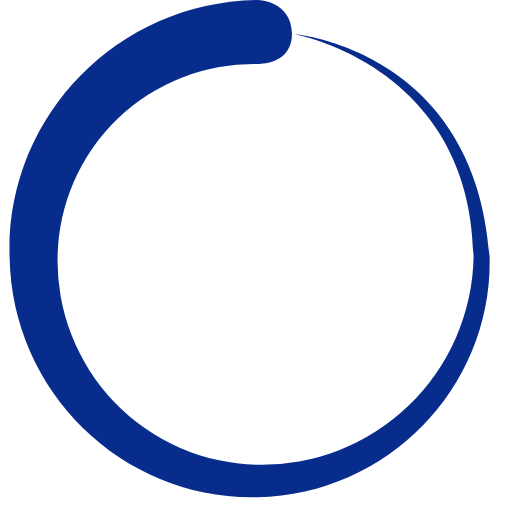
t = 0.00 s
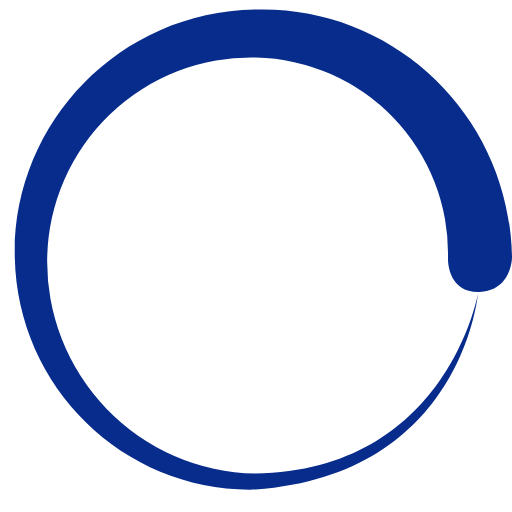
t = 0.45 s
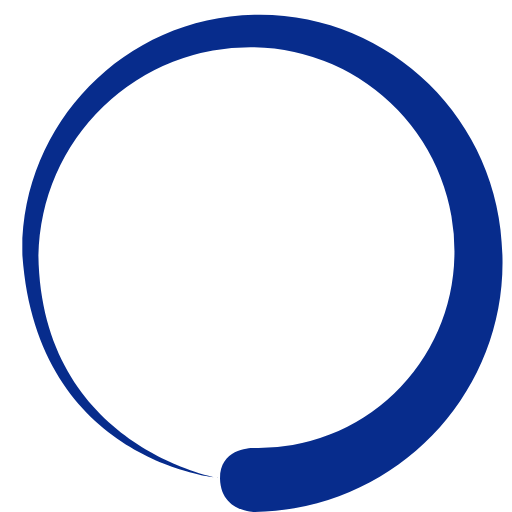
t = 0.90 s
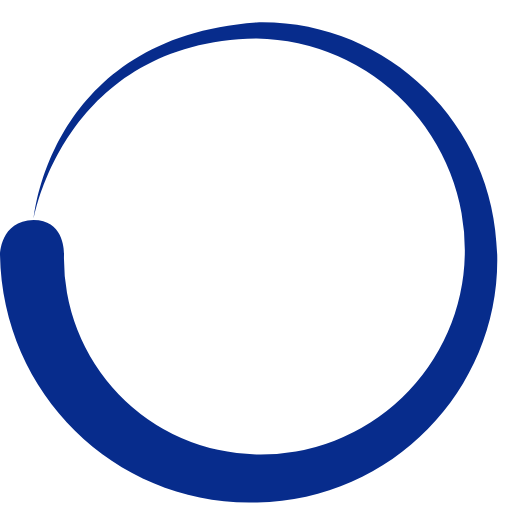
t = 1.35 s

The animated SVG that drew these frames (rendered in a browser with its animation timeline set to each time). Animation: 1 SMIL element (animateTransform=1); one cycle of 1.80 s, repeats indefinitely.

<?xml version="1.0" encoding="UTF-8" standalone="no"?><svg xmlns:svg="http://www.w3.org/2000/svg" xmlns="http://www.w3.org/2000/svg" xmlns:xlink="http://www.w3.org/1999/xlink" version="1.0" width="100px" height="100px" viewBox="0 0 128 128" xml:space="preserve"><path fill="#072c8c" d="M64.4 16a49 49 0 0 0-50 48 51 51 0 0 0 50 52.2 53 53 0 0 0 54-52c-.7-48-45-55.7-45-55.7s45.3 3.8 49 55.6c.8 32-24.8 59.5-58 60.2-33 .8-61.4-25.7-62-60C1.3 29.8 28.8.6 64.3 0c0 0 8.5 0 8.7 8.4 0 8-8.6 7.6-8.6 7.6z"><animateTransform attributeName="transform" type="rotate" from="0 64 64" to="360 64 64" dur="1800ms" repeatCount="indefinite"></animateTransform></path></svg>